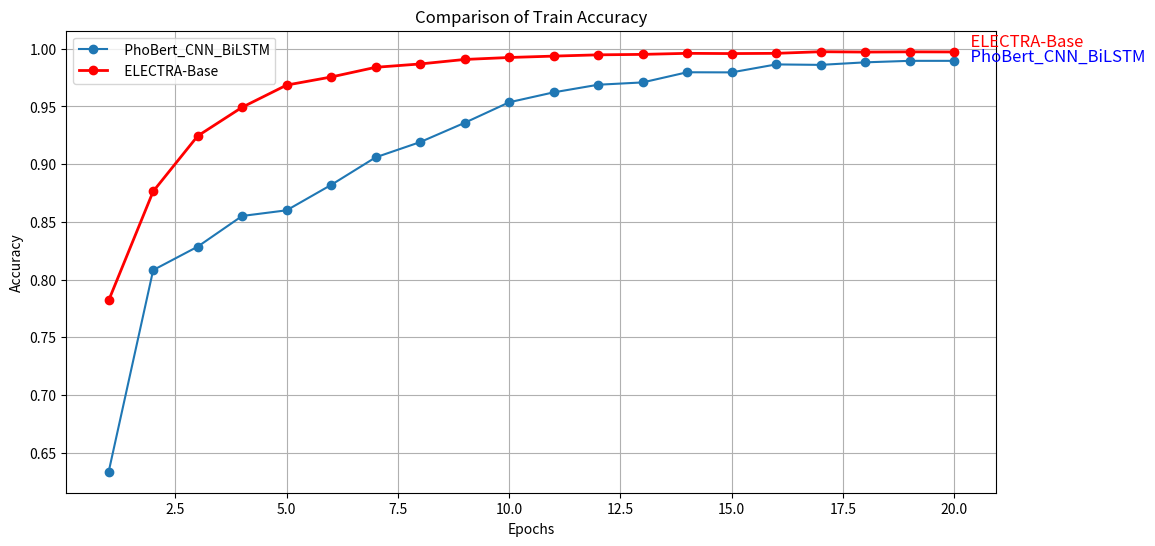
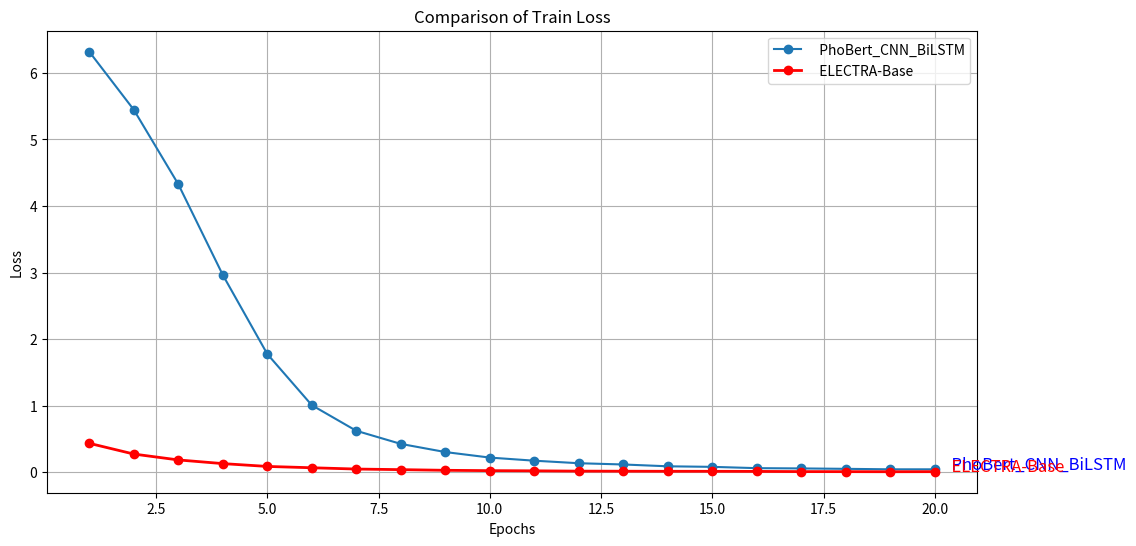
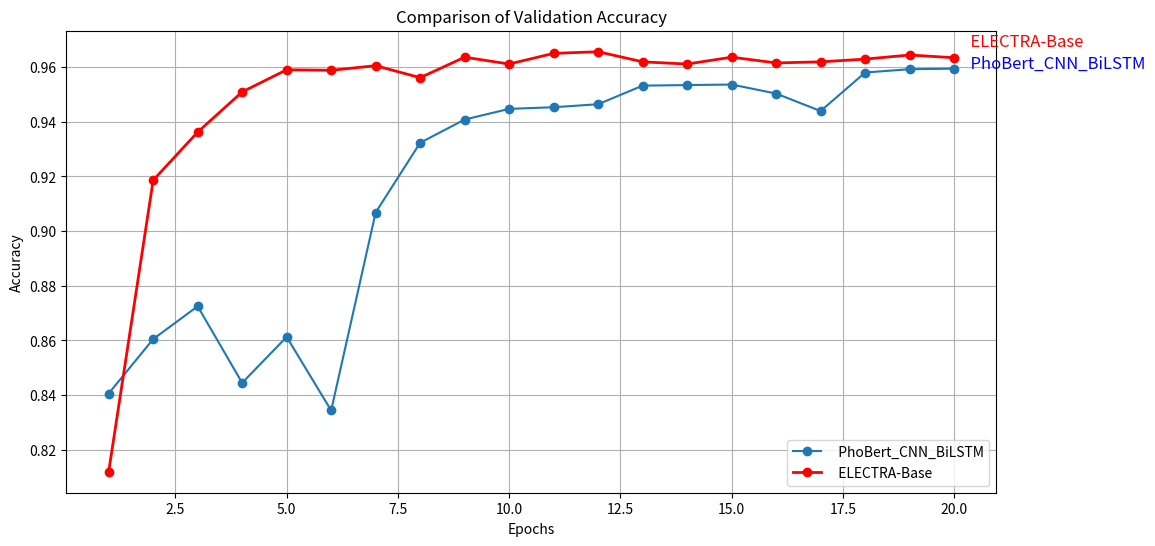
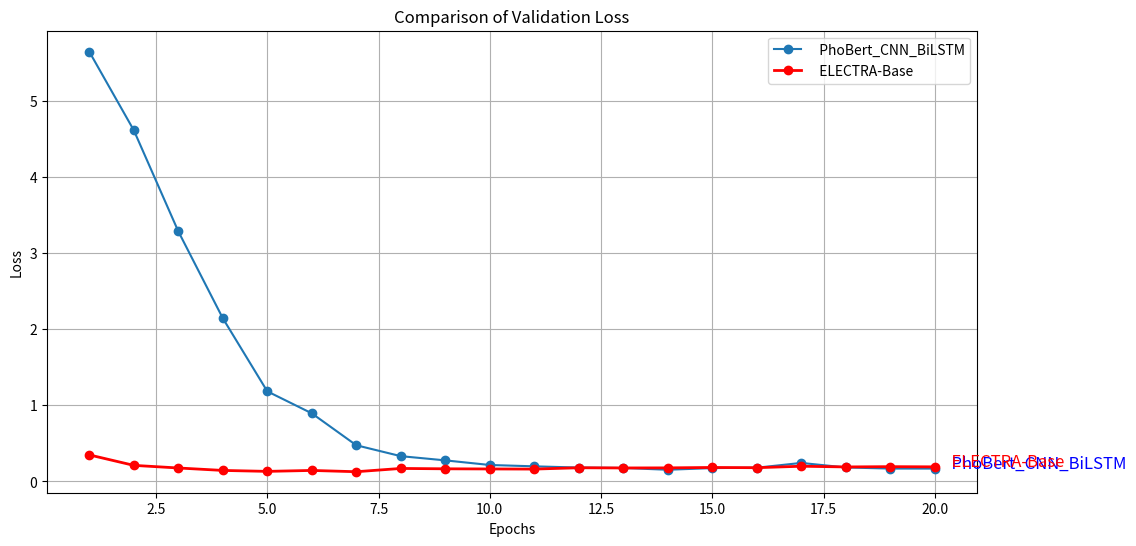

Source code (Python) for these figures, in order:
import matplotlib.pyplot as plt
import numpy as np

# Kết quả mô hình CNN_BiLSTM
# CNN_BiLSTM_train_accuracy = [0.6016, 0.8102, 0.8261, 0.8509, 0.8620, 0.8825, 0.8982, 0.9172, 0.9344, 0.9486, 0.9557, 0.9616, 0.9715, 0.9775, 0.9813, 0.9834, 0.9875, 0.9876, 0.9911, 0.9925]
# CNN_BiLSTM_train_loss = [6.3496, 5.4116, 4.2626, 2.9268, 1.7723, 1.0304, 0.6526, 0.4456, 0.3137, 0.2324, 0.1897, 0.1506, 0.1154, 0.0937, 0.0774, 0.0661, 0.0543, 0.0520, 0.0406, 0.0362]
# CNN_BiLSTM_val_accuracy = [0.8029, 0.8550, 0.8722, 0.8853, 0.8820, 0.9016, 0.9078, 0.9182, 0.9335, 0.9286, 0.9459, 0.9488, 0.9431, 0.9025, 0.9453, 0.9530, 0.9462, 0.9513, 0.9522, 0.9480]
# CNN_BiLSTM_val_loss = [5.7102, 4.5622, 3.2403, 1.9991, 1.1592, 0.7077, 0.5019, 0.3757, 0.2741, 0.2567, 0.2126, 0.2071, 0.2082, 0.3267, 0.1761, 0.1699, 0.1923, 0.1729, 0.2022, 0.2285]
CNN_BiLSTM_train_accuracy = [
    0.6335, 0.8082, 0.8285, 0.8551, 0.8600, 
    0.8820, 0.9059, 0.9191, 0.9358, 0.9536, 
    0.9622, 0.9688, 0.9708, 0.9796, 0.9795, 
    0.9864, 0.9860, 0.9882, 0.9895, 0.9895
]

CNN_BiLSTM_train_loss = [
    6.3186, 5.4463, 4.3276, 2.9642, 1.7759, 
    1.0071, 0.6221, 0.4252, 0.3026, 0.2195, 
    0.1727, 0.1347, 0.1158, 0.0885, 0.0801, 
    0.0606, 0.0565, 0.0504, 0.0432, 0.0431
]

CNN_BiLSTM_val_accuracy = [
    0.8406, 0.8605, 0.8725, 0.8445, 0.8613, 
    0.8344, 0.9068, 0.9323, 0.9408, 0.9447, 
    0.9453, 0.9464, 0.9532, 0.9534, 0.9536, 
    0.9503, 0.9439, 0.9580, 0.9592, 0.9594
]

CNN_BiLSTM_val_loss = [
    5.6411, 4.6104, 3.2834, 2.1431, 1.1831, 
    0.8946, 0.4755, 0.3324, 0.2771, 0.2165, 
    0.1989, 0.1827, 0.1774, 0.1539, 0.1759, 
    0.1808, 0.2436, 0.1839, 0.1697, 0.1693
]
# Kết quả mô hình ELECTRA-Base
# ELECTRA_train_accuracy = [0.7894, 0.8789, 0.9282, 0.9554, 0.9711, 0.9792, 0.9839, 0.9867, 0.9905, 0.9910, 0.9934, 0.9942]
# ELECTRA_train_loss = [0.4355, 0.2725, 0.1765, 0.1189, 0.0784, 0.0609, 0.0472, 0.0365, 0.0277, 0.0272, 0.0185, 0.0165]
# ELECTRA_val_accuracy = [0.8232, 0.8836, 0.9354, 0.9389, 0.9555, 0.9553, 0.9598, 0.9588, 0.9600, 0.9600, 0.9609, 0.9621]
# ELECTRA_val_loss = [0.3549, 0.2854, 0.1580, 0.1823, 0.1449, 0.1629, 0.1407, 0.1782, 0.1623, 0.1653, 0.1689, 0.1608]
ELECTRA_train_accuracy = [
    0.7819, 0.8764, 0.9244, 0.9493, 0.9685, 
    0.9755, 0.9839, 0.9868, 0.9907, 0.9924, 
    0.9936, 0.9947, 0.9951, 0.9960, 0.9958, 
    0.9960, 0.9974, 0.9971, 0.9973, 0.9972
]

ELECTRA_train_loss = [
    0.4338, 0.2725, 0.1842, 0.1290, 0.0865, 
    0.0666, 0.0472, 0.0383, 0.0284, 0.0232, 
    0.0204, 0.0158, 0.0147, 0.0134, 0.0133, 
    0.0117, 0.0089, 0.0083, 0.0070, 0.0080
]

ELECTRA_val_accuracy = [
    0.8120, 0.9186, 0.9362, 0.9509, 0.9590, 
    0.9588, 0.9605, 0.9561, 0.9636, 0.9611, 
    0.9650, 0.9656, 0.9619, 0.9611, 0.9636, 
    0.9615, 0.9619, 0.9629, 0.9644, 0.9634
]

ELECTRA_val_loss = [
    0.3489, 0.2115, 0.1772, 0.1451, 0.1327, 
    0.1450, 0.1281, 0.1711, 0.1663, 0.1644, 
    0.1628, 0.1801, 0.1776, 0.1786, 0.1840, 
    0.1809, 0.2002, 0.1910, 0.1946, 0.1921
]

# # Kết quả mô hình ELECTRA-Large
# ELECTRA_Large_train_accuracy = [0.7208, 0.8631, 0.9104, 0.9410, 0.9621, 0.9720, 0.9809, 0.9856, 0.9884, 0.9902, 0.9920, 0.9954]
# ELECTRA_Large_train_loss = [0.5260, 0.3072, 0.2089, 0.1458, 0.1034, 0.0746, 0.0549, 0.0405, 0.0335, 0.0283, 0.0219, 0.0150]
# ELECTRA_Large_val_accuracy = [0.8460, 0.8988, 0.9327, 0.9280, 0.9501, 0.9600, 0.9574, 0.9464, 0.9598, 0.9611, 0.9638, 0.9592]
# ELECTRA_Large_val_loss = [0.3442, 0.2373, 0.1735, 0.1987, 0.1439, 0.1505, 0.1529, 0.1986, 0.1649, 0.1699, 0.1819, 0.1963]


#-----------------------------------vẽ so sánh 2 mô hình--------------------------------------------
# # Tạo mảng epoch
# # Số epochs
epochs_CNN_BiLSTM = np.arange(1, len(CNN_BiLSTM_train_loss) + 1)
epochs_ELECTRA = np.arange(1, len(ELECTRA_train_loss) + 1)

# Hàm vẽ biểu đồ với nhãn ở cuối đường
def plot_graph_with_labels(x1, y1, label1, x2, y2, label2, xlabel, ylabel, title):
    plt.figure(figsize=(12, 6))
    plt.plot(x1, y1, label=label1, linestyle='-', marker='o')
    plt.plot(x2, y2, label=label2, linestyle='-', marker='o', linewidth=2, color='red')
    plt.xlabel(xlabel)
    plt.ylabel(ylabel)
    plt.title(title)
    plt.legend()
    plt.grid(True)
    
    
    # Tự động điều chỉnh offset dựa trên khoảng cách
    offset_x_label1 = (x1[-1] - x1[-2]) * 0.2  # Dịch sang phải theo khoảng cách giữa hai điểm cuối
    offset_y_label1 = (y1[-1] - y1[-2]) * 0.2  # Dịch lên theo khoảng cách giữa hai điểm cuối
    offset_x_label2 = (x2[-1] - x2[-2]) * 0.2  # Dịch sang phải tương ứng cho nhãn 2
    offset_y_label2 = (y2[-1] - y2[-2]+0.005) * 1  # Dịch lên cho nhãn 2

    plt.text(
        x1[-1] + offset_x_label1, y1[-1] + offset_y_label1, 
        label1, color='blue', fontsize=12
    )
    plt.text(
        x2[-1] + offset_x_label2, y2[-1] + offset_y_label2, 
        label2, color='red', fontsize=12
    )
    plt.show()
# Train Accuracy
plot_graph_with_labels(
    epochs_CNN_BiLSTM, CNN_BiLSTM_train_accuracy, "  PhoBert_CNN_BiLSTM",
    epochs_ELECTRA, ELECTRA_train_accuracy, "  ELECTRA-Base",
    "Epochs", "Accuracy", "Comparison of Train Accuracy"
)

# Train Loss
plot_graph_with_labels(
    epochs_CNN_BiLSTM, CNN_BiLSTM_train_loss, "  PhoBert_CNN_BiLSTM",
    epochs_ELECTRA, ELECTRA_train_loss, "  ELECTRA-Base",
    "Epochs", "Loss", "Comparison of Train Loss"
)

# Validation Accuracy
plot_graph_with_labels(
    epochs_CNN_BiLSTM, CNN_BiLSTM_val_accuracy, "  PhoBert_CNN_BiLSTM",
    epochs_ELECTRA, ELECTRA_val_accuracy, "  ELECTRA-Base",
    "Epochs", "Accuracy", "Comparison of Validation Accuracy"
)

# Validation Loss
plot_graph_with_labels(
    epochs_CNN_BiLSTM, CNN_BiLSTM_val_loss, "  PhoBert_CNN_BiLSTM",
    epochs_ELECTRA, ELECTRA_val_loss, "  ELECTRA-Base",
    "Epochs", "Loss", "Comparison of Validation Loss"
)
#-----------------------------------vẽ so sánh 3 mô hình--------------------------------------------
# # Mảng epochs
# epochs_CNN_BiLSTM = np.arange(1, len(CNN_BiLSTM_train_loss) + 1)
# epochs_ELECTRA = np.arange(1, len(ELECTRA_train_loss) + 1)
# epochs_ELECTRA_Large = np.arange(1, len(ELECTRA_Large_train_loss) + 1)

# # Hàm vẽ biểu đồ với nhãn ở cuối đường
# def plot_graph_with_labels(x1, y1, label1, x2, y2, label2, x3, y3, label3, xlabel, ylabel, title):
#     plt.figure(figsize=(12, 6))
#     plt.plot(x1, y1, label=label1, linestyle='-', marker='o', linewidth=2, color='blue')
#     plt.plot(x2, y2, label=label2, linestyle='-', marker='o', linewidth=2, color='red')
#     plt.plot(x3, y3, label=label3, linestyle='-', marker='o', linewidth=2, color='green')
#     plt.xlabel(xlabel)
#     plt.ylabel(ylabel)
#     plt.title(title)
#     plt.legend()
#     plt.grid(True)
    
#     # Thêm nhãn ở cuối mỗi đường
#     plt.text(x1[-1], y1[-1], label1, color='blue', fontsize=12)
#     plt.text(x2[-1], y2[-1], label2, color='red', fontsize=12)
#     plt.text(x3[-1], y3[-1], label3, color='green', fontsize=12)
#     plt.show()

# # Train Accuracy
# plot_graph_with_labels(
#     epochs_CNN_BiLSTM, CNN_BiLSTM_train_accuracy, "  PhoBert_CNN_BiLSTM",
#     epochs_ELECTRA, ELECTRA_train_accuracy, "  ELECTRA-Base",
#     epochs_ELECTRA_Large, ELECTRA_Large_train_accuracy, "  ELECTRA-Large",
#     "Epochs", "Accuracy", "Comparison of Train Accuracy"
# )

# # Train Loss
# plot_graph_with_labels(
#     epochs_CNN_BiLSTM, CNN_BiLSTM_train_loss, "  PhoBert_CNN_BiLSTM",
#     epochs_ELECTRA, ELECTRA_train_loss, "  ELECTRA-Base",
#     epochs_ELECTRA_Large, ELECTRA_Large_train_loss, "  ELECTRA-Large",
#     "Epochs", "Loss", "Comparison of Train Loss"
# )

# # Validation Accuracy
# plot_graph_with_labels(
#     epochs_CNN_BiLSTM, CNN_BiLSTM_val_accuracy, "  PhoBert_CNN_BiLSTM",
#     epochs_ELECTRA, ELECTRA_val_accuracy, "  ELECTRA-Base",
#     epochs_ELECTRA_Large, ELECTRA_Large_val_accuracy, "  ELECTRA-Large",
#     "Epochs", "Accuracy", "Comparison of Validation Accuracy"
# )

# # Validation Loss
# plot_graph_with_labels(
#     epochs_CNN_BiLSTM, CNN_BiLSTM_val_loss, "  PhoBert_CNN_BiLSTM",
#     epochs_ELECTRA, ELECTRA_val_loss, "  ELECTRA-Base",
#     epochs_ELECTRA_Large, ELECTRA_Large_val_loss, "  ELECTRA-Large",
#     "Epochs", "Loss", "Comparison of Validation Loss"
# )
